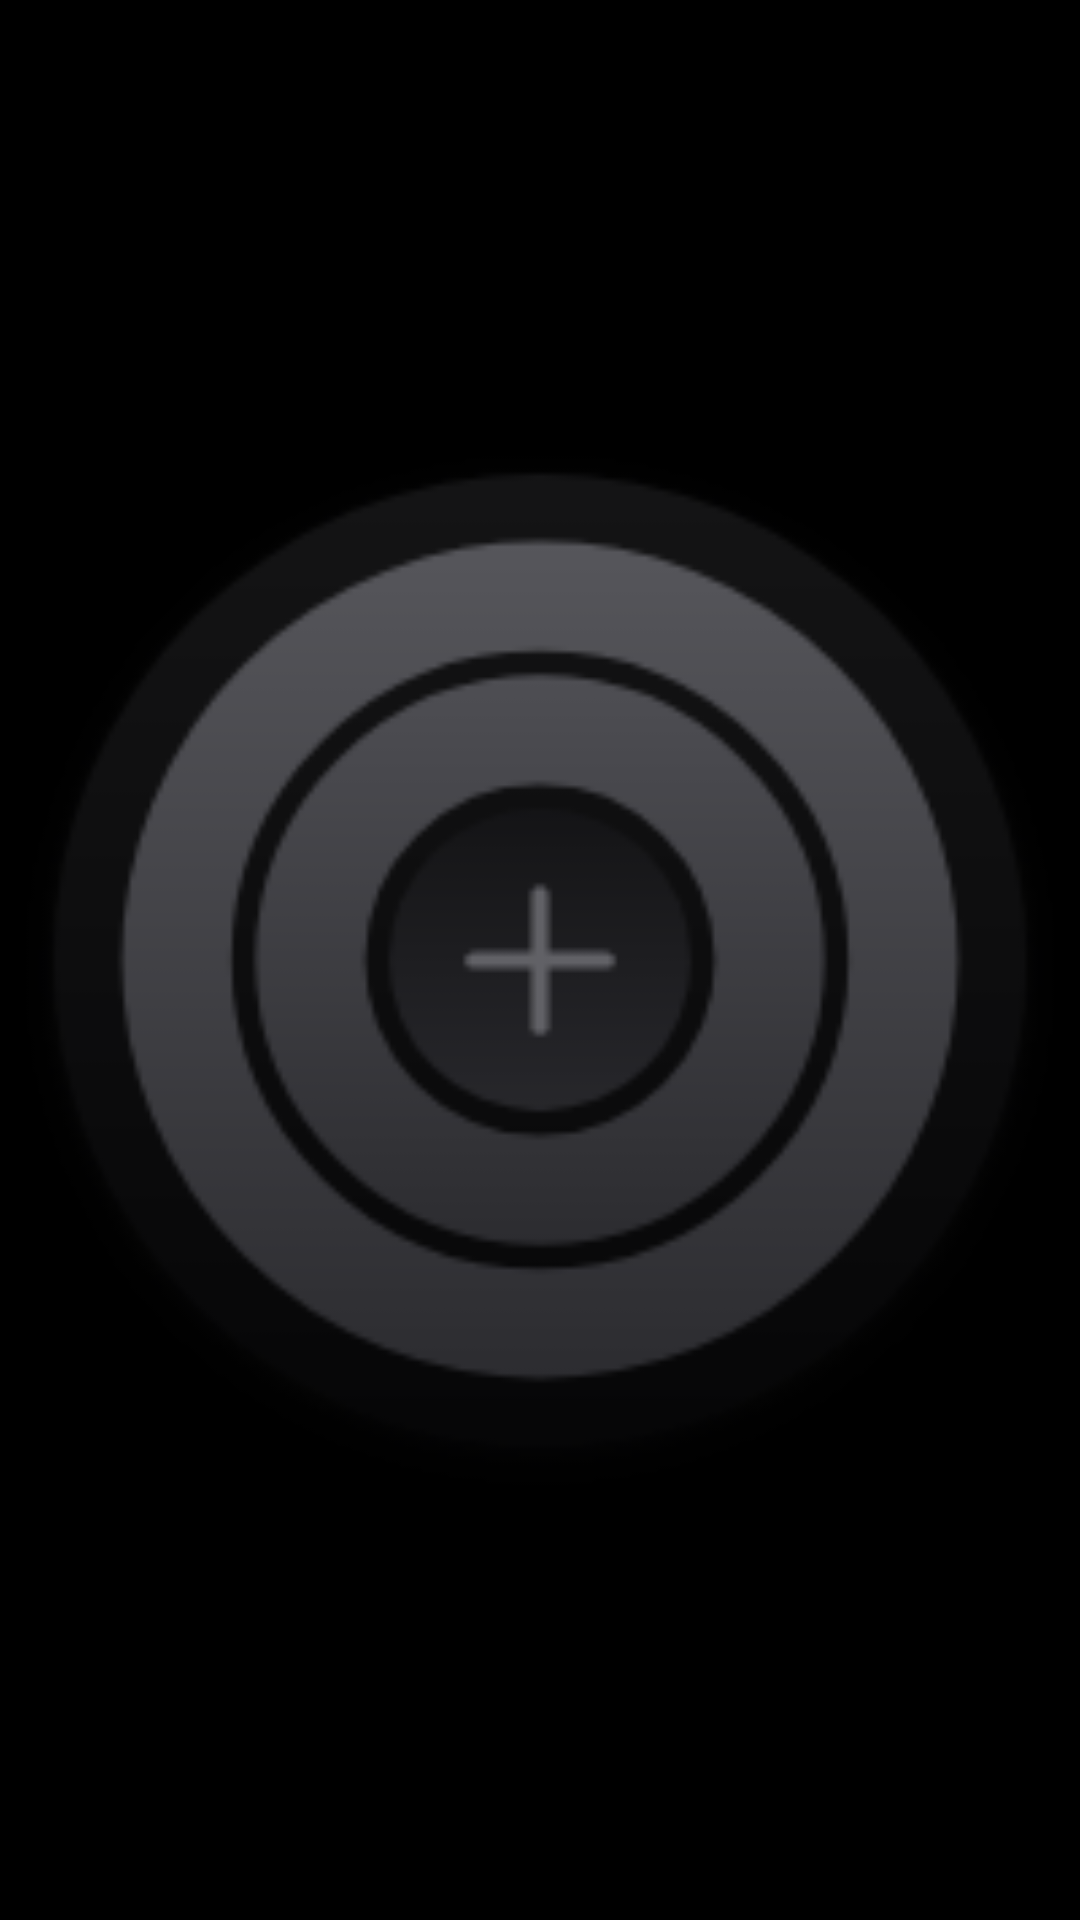

Here is an Android app screen rendered from its layout file. Give the layout XML and the strings, colors and styles it references.
<!-- AndroidManifest.xml: application theme Theme.VersityLauncher -->
<!-- res/layout/widget_preview_shortcut.xml -->
<?xml version="1.0" encoding="utf-8"?>
<FrameLayout xmlns:android="http://schemas.android.com/apk/res/android"
    android:id="@+id/w_root"
    android:layout_width="match_parent"
    android:layout_height="match_parent">

    <ImageView
        android:layout_width="match_parent"
        android:layout_height="match_parent"
        android:importantForAccessibility="no"
        android:scaleType="fitCenter"
        android:src="@drawable/widget_preview_shortcut" />
</FrameLayout>
<!-- resources referenced by this layout -->
<resources>
  <!-- drawable widget_preview_shortcut: png bitmap (drawable-nodpi, 18414 bytes) -->
  <style name="Theme.VersityLauncher" parent="android:Theme.Material.NoActionBar">
          <item name="android:windowBackground">@color/window_background</item>
          <item name="android:statusBarColor">@android:color/transparent</item>
          <item name="android:navigationBarColor">@android:color/transparent</item>
      </style>
  <color name="window_background">#000000</color>
</resources>
